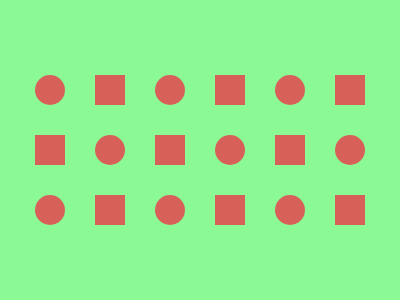

Write the HTML and CSS that draws this image.

<i>
  <c></c>
  <r></r>
  <c></c>
  <r></r>
  <c></c>
  <r></r>
  <r></r>
  <c></c>
  <r></r>
  <c></c>
  <r></r>
  <c></c>
  <c></c>
  <r></r>
  <c></c>
  <r></r>
  <c></c>
  <r></r>
</i>
<style>
  body {
    background: #8bfa94;
    display: grid;
  }

  i {
    display: flex;
    flex-wrap: wrap;
    place-self: center;
    width: 330px;
    height: 150px;
    gap: 30px;
  }

  i * {
    background: #d76159;
    width: 30px;
    height: 30px;
  }

  c {
    border-radius: 50%;
  }
</style>
